Photos from the image-classification dataset "infaprim-clf-7" in the GitHub repository okomiljonov583-cmyk/vit-arcface-cac-SimCLR-CE-classification. Its 109 classes are: femilak variant 2, femilak variant 3, lactamil variant 2, lactamil variant 3, amino formula, amino formula variant 2, amino formula variant 3, anti-reflux formula, anti-reflux formula variant 2, anti-reflux formula variant 3, n p caesarea, n p caesarea 2, n p caesarea 3, comfort formula, comfort formula variant 2, comfort formula variant 3, n p ferm, n p ferm 2, n p ferm 3, goat milk formula stage 1, n p goat 1 2, n p goat 1 3, goat milk formula stage 2, n p goat 2 2, n p goat 2 3, goat milk formula stage 3, n p goat 3 2, n p goat 3 3, non-allergic formula, non-allergic formula variant 2, non-allergic formula variant 3, non-lactose formula, non-lactose formula variant 2, non-lactose formula variant 3, n p p buck 2, buckwheat prunes porridge, buckwheat prunes porridge variant 2, multi-grain porridge, multi-grain porridge variant 2, multi-grain porridge variant 3, multi-grain apple raspberry porridge, n p p multi apple rasp 2, n p p multi apple rasp 3, multi-grain banana strawberry porridge, n p p multi ban straw 2, n p p multi ban straw 3, oat porridge variant 2, oat porridge variant 3, oat banana porridge, oat banana porridge variant 2, oat banana porridge variant 3, oat peach porridge, oat peach porridge variant 2, oat peach porridge variant 3, rice porridge, rice porridge variant 2, rice porridge variant 3, rice banana porridge, rice banana porridge variant 2, rice banana porridge variant 3, wheat apple porridge, wheat apple porridge variant 2, wheat apple porridge variant 3, n p peptidi, n p peptidi 2, n p peptidi 3, pre formula, pre formula variant 2, pre formula variant 3, soy formula, soy formula variant 2, soy formula variant 3, 3 fruits puree, 3 fruits puree variant 2, 3 fruits puree variant 3, mango banana puree, mango banana puree variant 2, mango banana puree variant 3, oat banana puree, oat banana puree variant 2, oat banana puree variant 3, strawberry apple puree, strawberry apple puree variant 2, strawberry apple puree variant 3, apple raspberry puree, apple raspberry puree variant 2, apple raspberry puree variant 3, pre puree stage 5, v 5 pre 2, v 5 pre 3, v 7 pre 2, apple prunes puree, apple prunes puree variant 2, buckwheat pre puree, buckwheat pre puree variant 2, buckwheat pre puree variant 3, corn puree, corn puree variant 2, corn puree variant 3, oat puree, oat puree variant 2, oat puree variant 3, pumpkin puree variant 2, rice puree, rice puree variant 2, rice puree variant 3, rice corn banana puree, v rice corn banana 2, v rice corn banana 3.

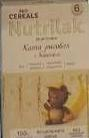
Label: rice banana porridge variant 2

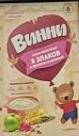
Label: apple raspberry puree variant 2

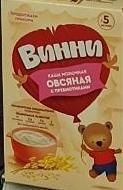
Label: oat puree

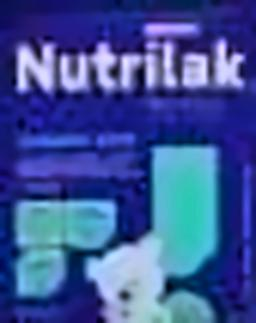
Label: n p caesarea 3

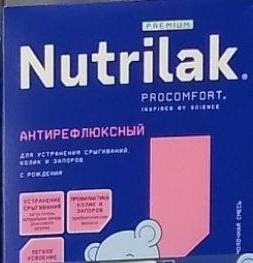
Label: anti-reflux formula

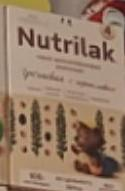
Label: buckwheat prunes porridge
